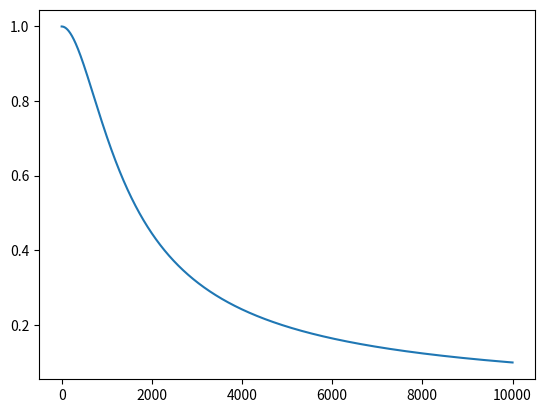

Write Python code to recreate this figure.
import math as m
import matplotlib.pyplot as plt



def g(x):

    R = 10**3

    C = 160*10**-9

    return (1/m.sqrt(((R*2*m.pi*x*C)**2)+1))



f = []
At = []

for i in range((10**4)+1):
    f.append(i)
    At.append(g(i))



plt.plot(f, At)
plt.show()